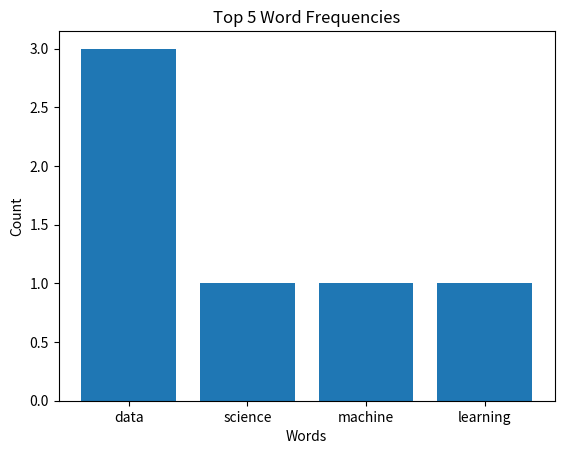

Reproduce this figure in Python.
from collections import Counter
import matplotlib.pyplot as plt

# 예시 단어 리스트
words = ['data', 'science', 'data', 'machine', 'learning', 'data']

# 각 단어의 등장 횟수를 세기
counter = Counter(words)

# 상위 3개 단어 출력
print(counter.most_common(3))

# Counter 결과를 이용한 시각화
labels, values = zip(*counter.most_common(5))

plt.bar(labels, values)
plt.title("Top 5 Word Frequencies")
plt.xlabel("Words")
plt.ylabel("Count")
plt.show()
